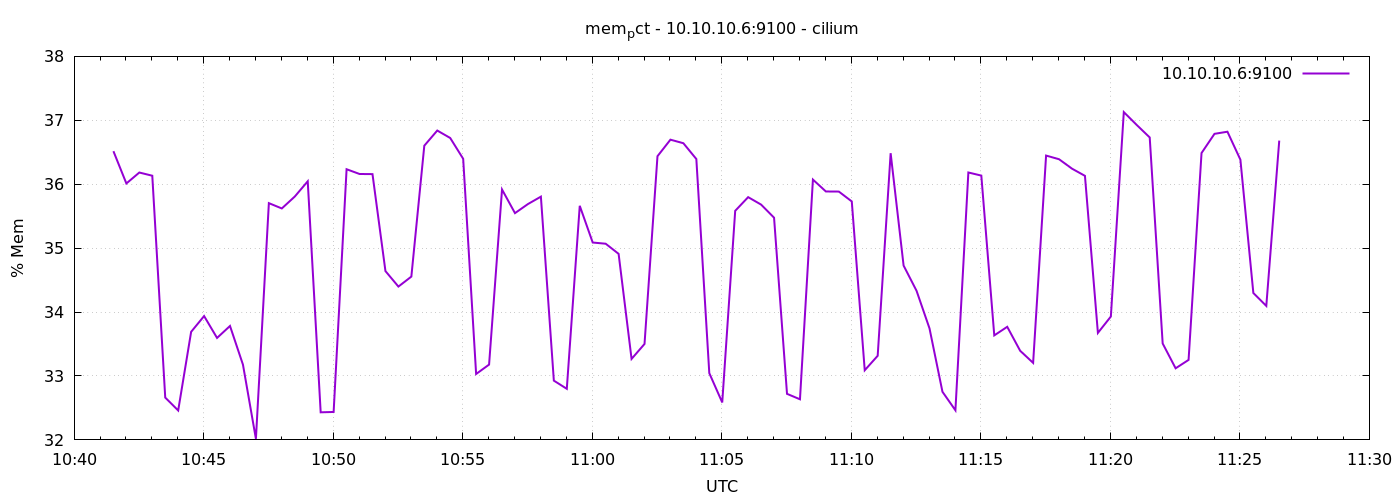

The file beside this chart, header and first rows:
1778064091	36.51665443054137
1778064121	36.01
1778064151	36.18
1778064181	36.13
1778064211	32.66
1778064241	32.46
1778064271	33.69
1778064301	33.94
1778064331	33.6
1778064361	33.78
1778064391	33.18
1778064421	32.02
1778064451	35.7
1778064481	35.62
1778064511	35.81
1778064541	36.05
1778064571	32.43
1778064601	32.44
1778064631	36.23
1778064661	36.16
1778064691	36.16
1778064721	34.64
1778064751	34.4
1778064781	34.56
1778064811	36.6
1778064841	36.84
1778064871	36.72
1778064901	36.4
1778064931	33.03
1778064961	33.18
1778064991	35.92
1778065021	35.55
1778065051	35.69
1778065081	35.81
1778065111	32.93
1778065141	32.8
1778065171	35.66
1778065201	35.09
1778065231	35.07
1778065261	34.91
1778065291	33.27
1778065321	33.5
1778065351	36.44
1778065381	36.7
1778065411	36.64
1778065441	36.39
1778065471	33.04
1778065501	32.59
1778065531	35.58
1778065561	35.8
1778065591	35.68
1778065621	35.48
1778065651	32.72
1778065681	32.64
1778065711	36.07
1778065741	35.89
1778065771	35.88
1778065801	35.73
1778065831	33.09
1778065861	33.32
1778065891	36.49
... 30 more rows
